5-way image classification set "crops" from GitHub (Starfall-git/fpga-w.-codex); label vocabulary: fist, like thumbs up, no gesture, palm, peace sign.

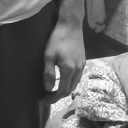
Label: no gesture

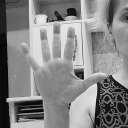
Label: palm

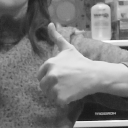
Label: like thumbs up

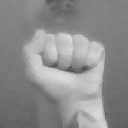
Label: fist

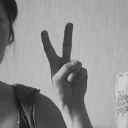
Label: peace sign

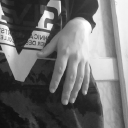
Label: no gesture
